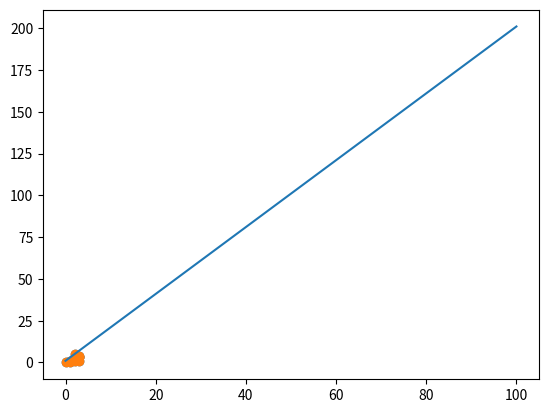

Here is the Python script that generated this plot:
import numpy as np
import matplotlib.pyplot as plt

y = np.array([4,3,0,5,1,2,3,1,0,2,1,3])
x = np.array([3,3,0,2,1,2,3,2,1,2,3,2])

plt.scatter(x,y)

x_line = np.linspace(0,100,100)
y_line = 2*x_line + 1
z_line = x**2

plt.scatter(x,y)


plt.plot(x_line,y_line)


plt.show()
